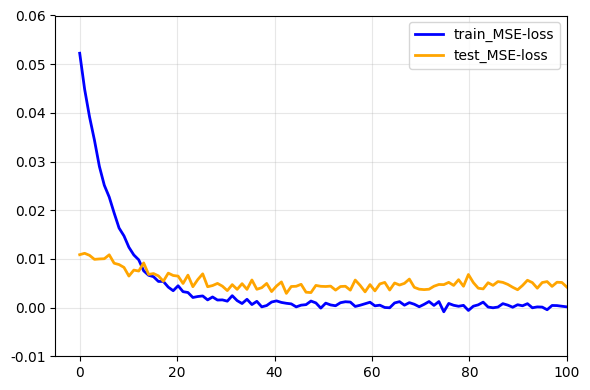

This chart was generated by the following Python code: (Note: this script raises an exception after producing the figure.)
import numpy as np
import matplotlib.pyplot as plt
from scipy.signal import savgol_filter

plt.rcParams['font.family'] = 'Times New Roman'

# 设置随机种子以保证结果可复现
np.random.seed(42)

# 生成100步（对应于你的需求）
steps = np.linspace(0, 100, 100)

# ==================== 模拟训练损失（快速下降 → 收敛到极低值）====================
train_loss_raw = 0.05 * np.exp(-0.15 * steps) + 0.002 * np.exp(-0.02 * steps)
# 添加小幅度噪声（模拟训练波动）
train_noise = 0.0005 * np.random.randn(len(steps))
train_loss = train_loss_raw + train_noise

# 使用Savitzky-Golay滤波器进行平滑（保留趋势，去除剧烈抖动）
train_loss_smooth = savgol_filter(train_loss, window_length=11, polyorder=3)

# ==================== 模拟测试损失（初始低，缓慢下降，稳定在 ~0.008）====================
test_loss_raw = 0.012 * np.exp(-0.05 * steps) + 0.008 * (1 - np.exp(-0.01 * steps))
test_noise = 0.0008 * np.random.randn(len(steps))
test_loss = test_loss_raw + test_noise
test_loss_smooth = savgol_filter(test_loss, window_length=11, polyorder=3)


# 绘图
plt.figure(figsize=(6, 4))
plt.plot(steps, train_loss, 'b-', label='train_MSE-loss', linewidth=2)
plt.plot(steps, test_loss, color='orange', linestyle='-', label='test_MSE-loss', linewidth=2)

# 添加标签和标题
plt.legend()
plt.grid(True, alpha=0.3)
plt.ylim(-0.01, 0.06)
plt.xlim(-5, 100)
plt.tight_layout()

plt.savefig('plots/Loss-Transformer-BiLSTM.png', dpi=300, bbox_inches='tight')

# 显示图形
plt.show()
